2-way image classification set "blackAndWhite" from GitHub (PetraSchumacher/BasicsOfImageProcessingWithPython); label vocabulary: chipped, complete.

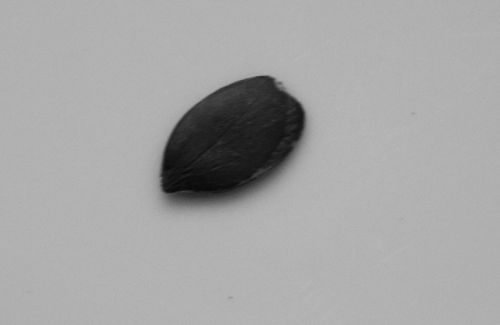
Label: complete

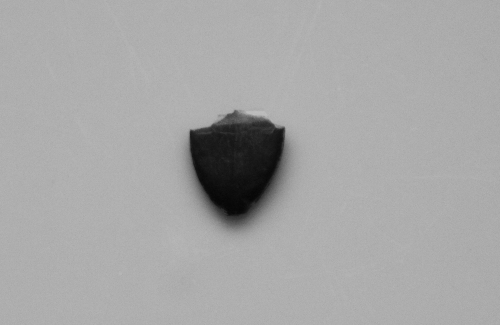
Label: chipped

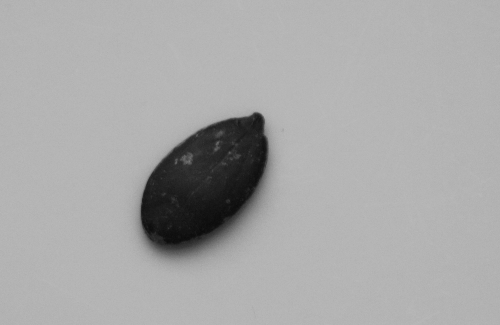
Label: complete

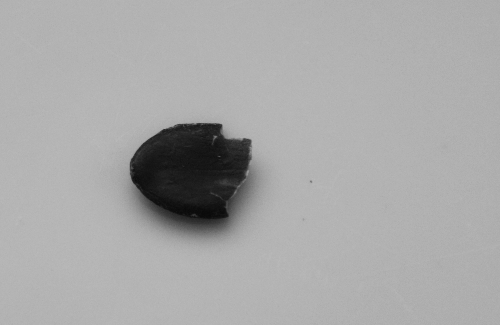
Label: chipped

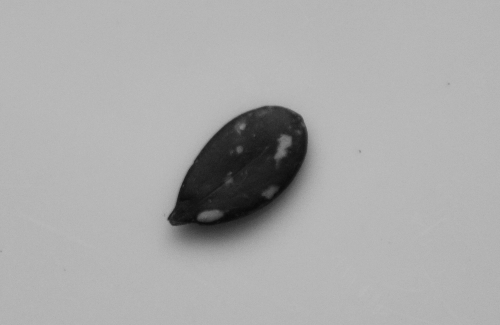
Label: complete

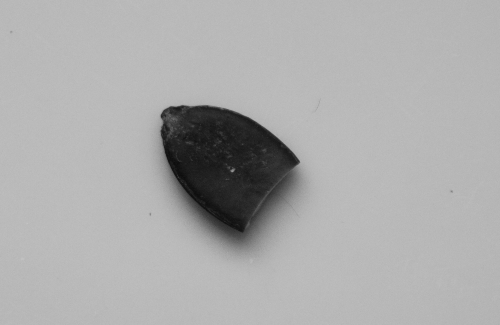
Label: chipped
